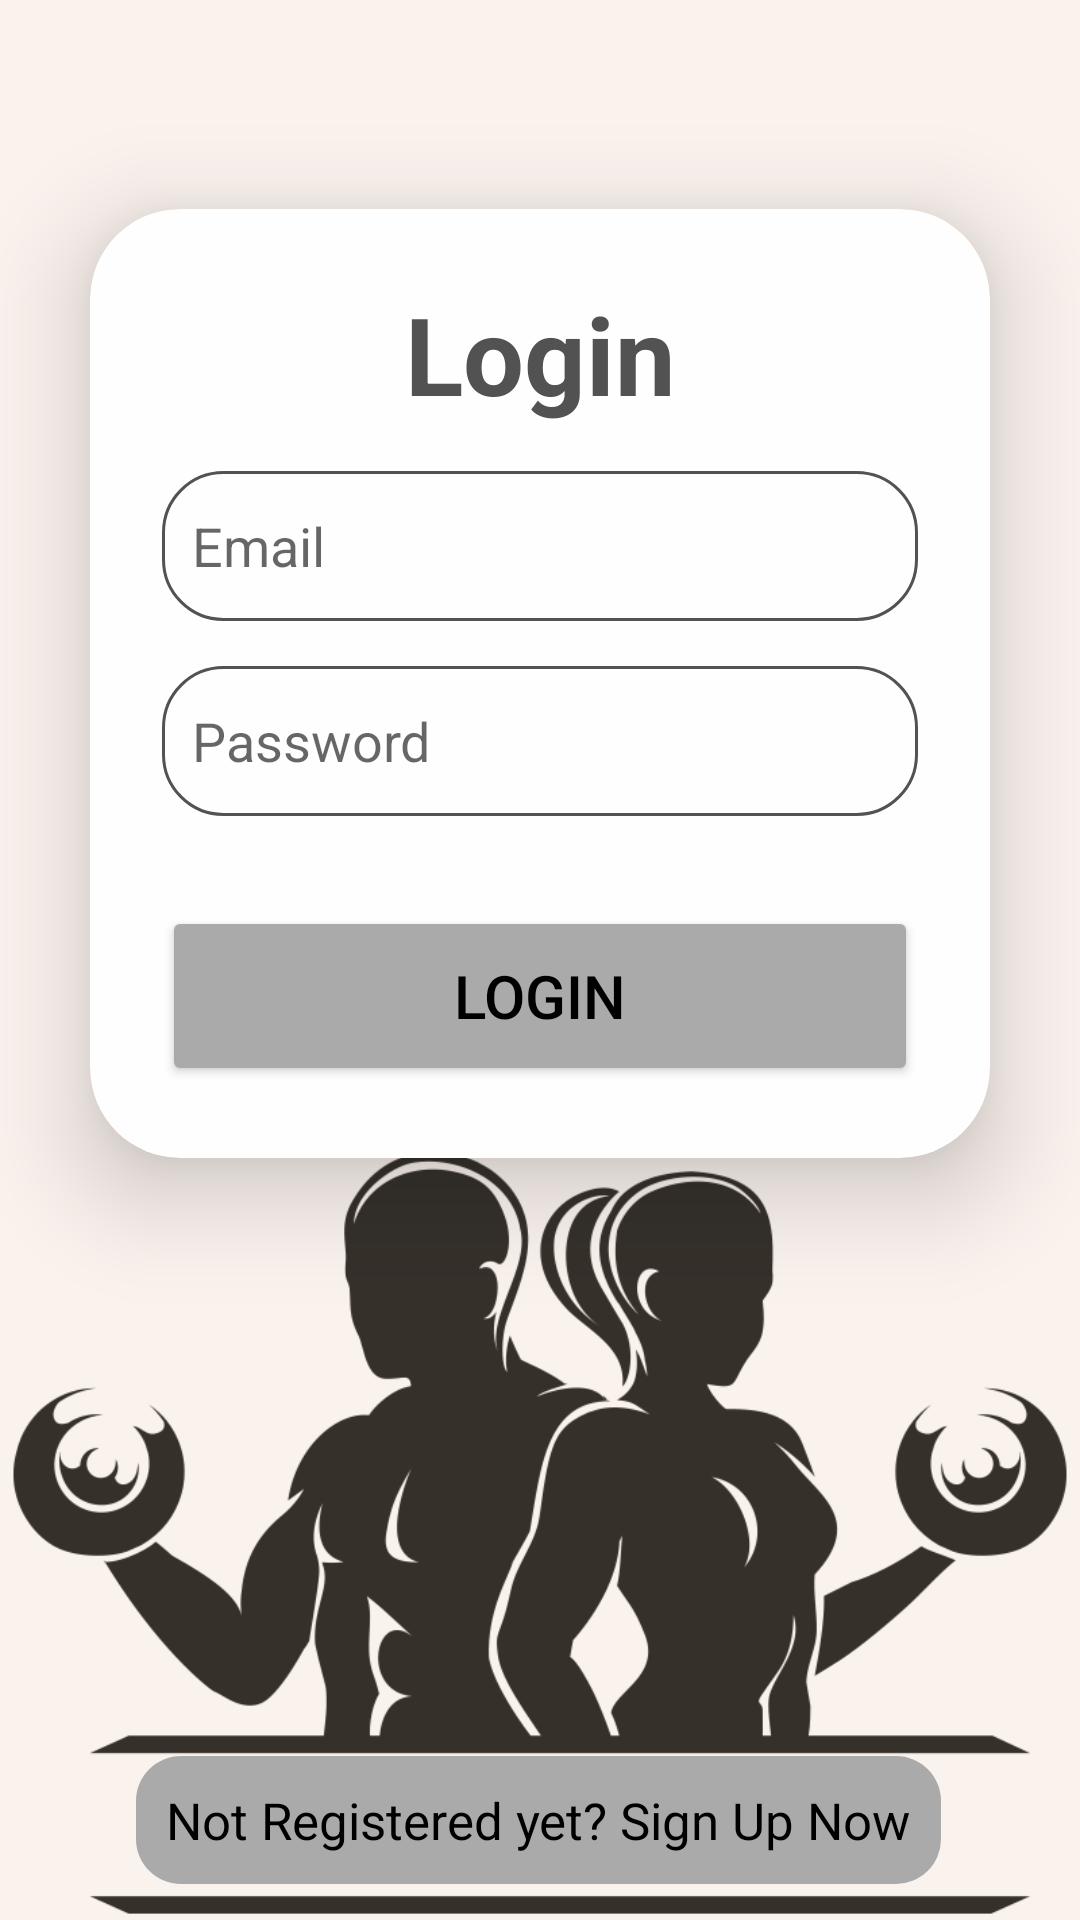

Write the Android layout XML for this screen, with the resource values it uses.
<!-- AndroidManifest.xml: application theme Theme.BeFit -->
<!-- res/layout/activity_main.xml -->
<?xml version="1.0" encoding="utf-8"?>
<androidx.constraintlayout.widget.ConstraintLayout xmlns:android="http://schemas.android.com/apk/res/android"
    xmlns:app="http://schemas.android.com/apk/res-auto"
    xmlns:card_view="http://schemas.android.com/apk/res-auto"
    xmlns:tools="http://schemas.android.com/tools"
    android:layout_width="match_parent"
    android:layout_height="match_parent"
    android:background="@drawable/back"
    android:gravity="center"
    android:orientation="vertical"
    tools:context=".MainActivity">


    <androidx.cardview.widget.CardView
        android:id="@+id/cardView2"
        android:layout_width="match_parent"
        android:layout_height="wrap_content"
        android:layout_margin="30dp"
        android:background="@drawable/custom_edittext"
        app:cardBackgroundColor="#fefefe"
        app:cardCornerRadius="30dp"
        app:cardElevation="20dp"
        app:layout_constraintBottom_toBottomOf="parent"
        app:layout_constraintEnd_toEndOf="parent"
        app:layout_constraintHorizontal_bias="1.0"
        app:layout_constraintStart_toStartOf="parent"
        app:layout_constraintTop_toTopOf="parent"
        app:layout_constraintVertical_bias="0.15">

        <LinearLayout
            android:layout_width="match_parent"
            android:layout_height="wrap_content"
            android:layout_gravity="center_horizontal"
            android:orientation="vertical"
            android:padding="24dp">

            <TextView
                android:id="@+id/loginText"
                android:layout_width="match_parent"
                android:layout_height="wrap_content"
                android:text="@string/login"
                android:textAlignment="center"
                android:textColor="@color/grey"
                android:textSize="36sp"
                android:textStyle="bold" />

            <EditText
                android:id="@+id/email"
                android:layout_width="match_parent"
                android:layout_height="50dp"
                android:layout_marginTop="15dp"
                android:inputType="textEmailAddress"
                android:background="@drawable/custom_edittext"
                android:drawableLeft="@drawable/person"
                android:drawablePadding="10dp"
                android:hint="@string/Email"
                android:padding="10dp"
                android:textColor="@color/grey"
                android:textColorHighlight="@color/cardview_dark_background"

                />

            <EditText
                android:id="@+id/password"
                android:layout_width="match_parent"
                android:layout_height="50dp"
                android:layout_marginTop="15dp"
                android:background="@drawable/custom_edittext"
                android:drawableLeft="@drawable/lock"
                android:drawablePadding="10dp"
                android:hint="@string/password"
                android:inputType="textPassword"
                android:padding="10dp"
                android:textColor="@color/grey"
                android:textColorHighlight="@color/cardview_dark_background"

                />

            <Button
                android:id="@+id/loginButton"
                android:layout_width="match_parent"
                android:layout_height="60dp"
                android:layout_marginTop="30dp"
                android:backgroundTint="@color/dim"
                android:text="@string/login1"
                android:textColor="@color/black"
                android:textSize="20sp"
                app:cornerRadius="20dp" />


        </LinearLayout>

    </androidx.cardview.widget.CardView>

    <TextView
        android:id="@+id/signupText"
        android:layout_width="wrap_content"
        android:layout_height="wrap_content"
        android:background="@drawable/buttoncorner"
        android:padding="10dp"
        android:text="@string/not_registered_yet_sign_up_now"
        android:textAlignment="center"
        android:textColor="@color/black"
        android:textSize="17sp"


        app:layout_constraintBottom_toBottomOf="parent"
        app:layout_constraintEnd_toEndOf="parent"
        app:layout_constraintHorizontal_bias="0.496"
        app:layout_constraintStart_toStartOf="parent"
        app:layout_constraintTop_toBottomOf="@+id/cardView2"
        app:layout_constraintVertical_bias="0.944" />

</androidx.constraintlayout.widget.ConstraintLayout>
<!-- resources referenced by this layout -->
<resources>
  <color name="black">#FF000000</color>
  <color name="dim">#AAAAAA</color>
  <color name="grey">#525252</color>
  <!-- drawable back: png bitmap (drawable, 139519 bytes) -->
  <!-- drawable buttoncorner (drawable) -->
  <?xml version="1.0" encoding="utf-8"?>
  <shape xmlns:android="http://schemas.android.com/apk/res/android"
      android:shape="rectangle" android:padding="10dp">
      
      <solid android:color="@color/dim"/>
      <corners android:radius="15dp"/>
  </shape>
  <!-- drawable custom_edittext (drawable) -->
  <?xml version="1.0" encoding="utf-8"?>
  <shape xmlns:android="http://schemas.android.com/apk/res/android"
      android:shape="rectangle">
      <stroke
          android:width="1dp"
          android:color="@color/grey" />
  <corners
      android:radius="20dp"/>
  
  </shape>
  <string name="Email">Email</string>
  <string name="login">Login</string>
  <string name="login1">Login</string>
  <string name="not_registered_yet_sign_up_now">Not Registered yet? Sign Up Now</string>
  <string name="password">Password</string>
  <style name="Theme.BeFit" parent="Theme.MaterialComponents.DayNight.DarkActionBar">
          
          <item name="colorPrimary">@color/purple_500</item>
          <item name="colorPrimaryVariant">@color/purple_700</item>
          <item name="colorOnPrimary">@color/white</item>
          
          <item name="colorSecondary">@color/teal_200</item>
          <item name="colorSecondaryVariant">@color/teal_700</item>
          <item name="colorOnSecondary">@color/black</item>
          
          <item name="android:statusBarColor">?attr/colorPrimaryVariant</item>
          
  
      </style>
  <color name="purple_500">#525252</color>
  <color name="purple_700">#D3D3D3</color>
  <color name="white">#FFFFFF</color>
  <color name="teal_200">#525252</color>
  <color name="teal_700">#FF018786</color>
</resources>
